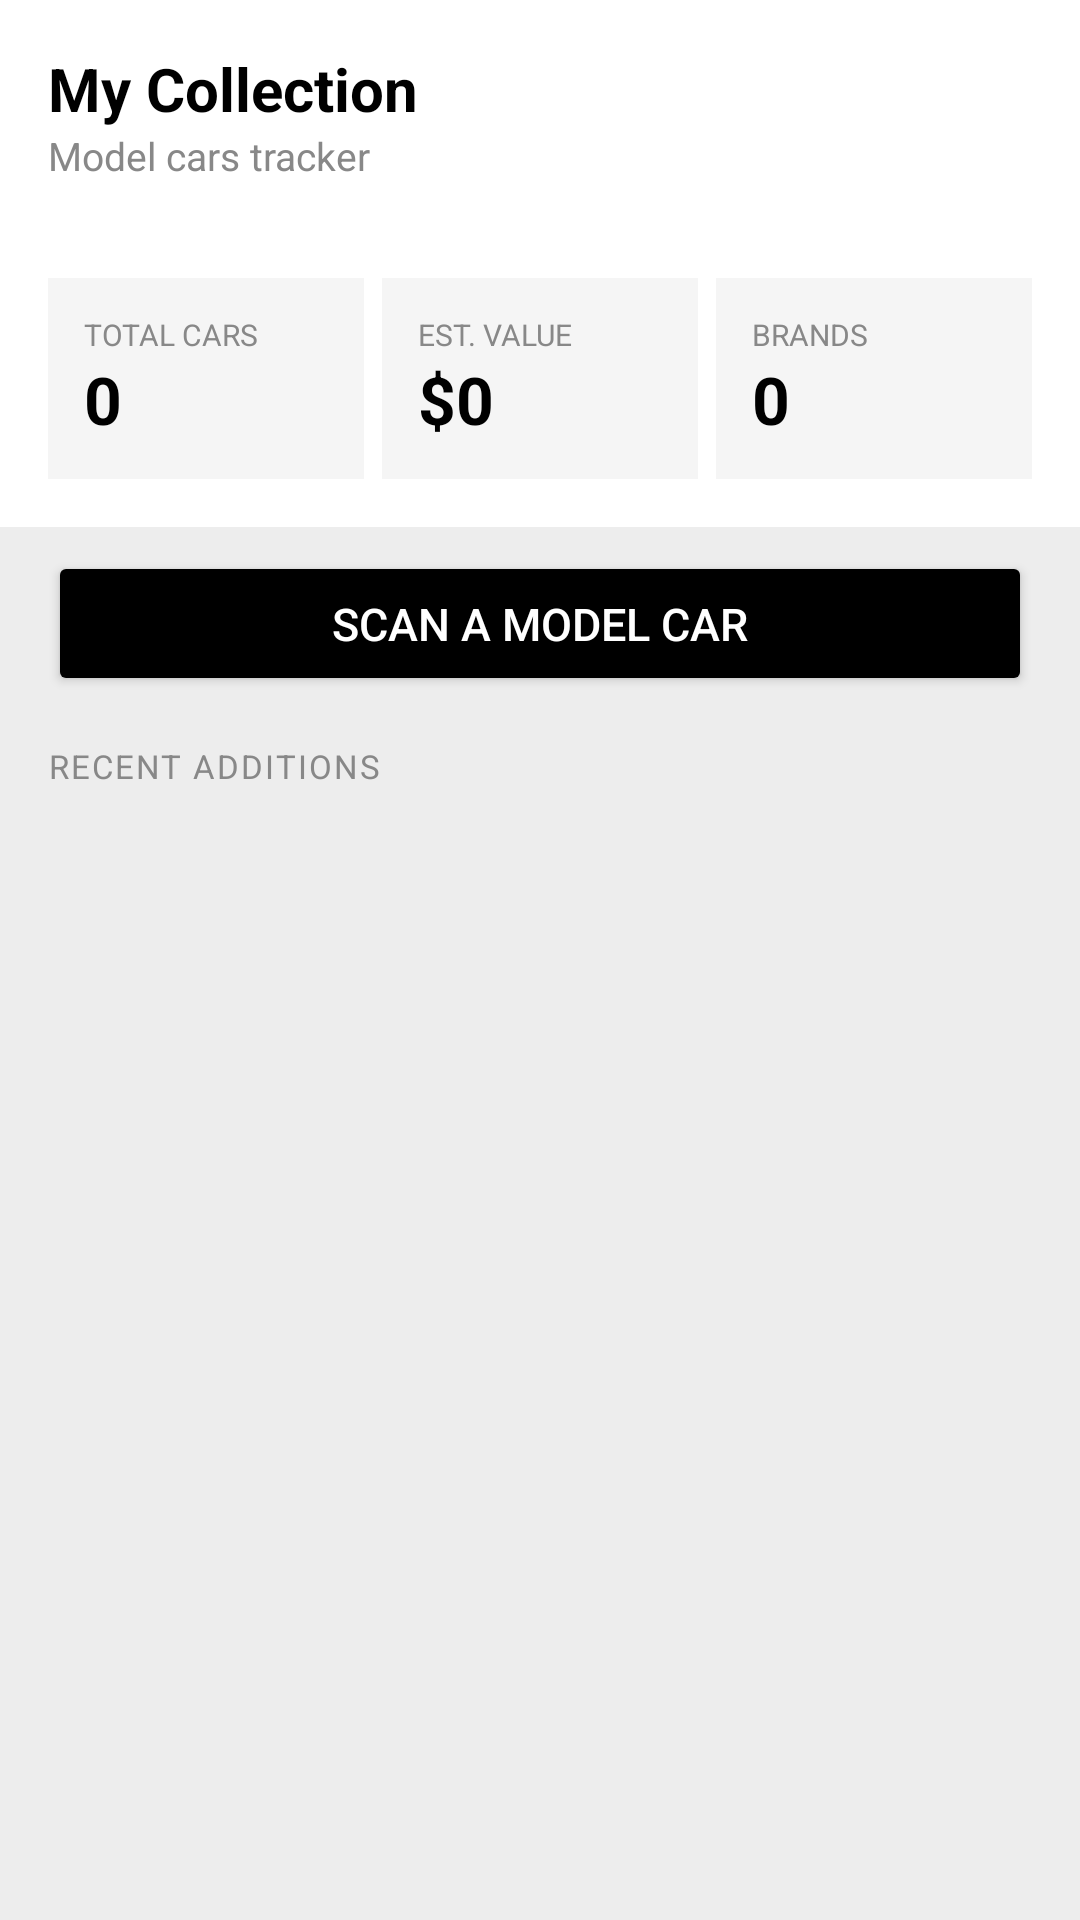

This screen was rendered from an Android layout file. Write that file and the resources it references.
<!-- AndroidManifest.xml: application theme Theme.ModelCarCollection -->
<!-- res/layout/activity_main.xml -->
<?xml version="1.0" encoding="utf-8"?>
<LinearLayout
    xmlns:android="http://schemas.android.com/apk/res/android"
    android:layout_width="match_parent"
    android:layout_height="match_parent"
    android:orientation="vertical"
    android:fitsSystemWindows="true"
    android:background="#EDEDED">

    
    <LinearLayout
        android:layout_width="match_parent"
        android:layout_height="wrap_content"
        android:orientation="horizontal"
        android:padding="16dp"
        android:background="#FFFFFF">

        <LinearLayout
            android:layout_width="0dp"
            android:layout_height="wrap_content"
            android:layout_weight="1"
            android:orientation="vertical">

            <TextView
                android:text="My Collection"
                android:textSize="20sp"
                android:textStyle="bold"
                android:textColor="#000000"
                android:layout_width="wrap_content"
                android:layout_height="wrap_content"/>

            <TextView
                android:text="Model cars tracker"
                android:textSize="13sp"
                android:textColor="#888888"
                android:layout_width="wrap_content"
                android:layout_height="wrap_content"/>

        </LinearLayout>

    </LinearLayout>

    
    <LinearLayout
        android:layout_width="match_parent"
        android:layout_height="wrap_content"
        android:orientation="horizontal"
        android:padding="16dp"
        android:background="#FFFFFF"
        android:layout_marginBottom="8dp">

        <LinearLayout
            android:layout_width="0dp"
            android:layout_height="wrap_content"
            android:layout_weight="1"
            android:orientation="vertical"
            android:background="#F5F5F5"
            android:padding="12dp"
            android:layout_marginEnd="6dp">

            <TextView
                android:text="TOTAL CARS"
                android:textSize="10sp"
                android:textColor="#888888"
                android:layout_width="wrap_content"
                android:layout_height="wrap_content"/>

            <TextView
                android:id="@+id/stat_total"
                android:text="0"
                android:textSize="22sp"
                android:textStyle="bold"
                android:textColor="#000000"
                android:layout_width="wrap_content"
                android:layout_height="wrap_content"/>

        </LinearLayout>

        <LinearLayout
            android:layout_width="0dp"
            android:layout_height="wrap_content"
            android:layout_weight="1"
            android:orientation="vertical"
            android:background="#F5F5F5"
            android:padding="12dp"
            android:layout_marginEnd="6dp">

            <TextView
                android:text="EST. VALUE"
                android:textSize="10sp"
                android:textColor="#888888"
                android:layout_width="wrap_content"
                android:layout_height="wrap_content"/>

            <TextView
                android:id="@+id/stat_value"
                android:text="$0"
                android:textSize="22sp"
                android:textStyle="bold"
                android:textColor="#000000"
                android:layout_width="wrap_content"
                android:layout_height="wrap_content"/>

        </LinearLayout>

        <LinearLayout
            android:layout_width="0dp"
            android:layout_height="wrap_content"
            android:layout_weight="1"
            android:orientation="vertical"
            android:background="#F5F5F5"
            android:padding="12dp">

            <TextView
                android:text="BRANDS"
                android:textSize="10sp"
                android:textColor="#888888"
                android:layout_width="wrap_content"
                android:layout_height="wrap_content"/>

            <TextView
                android:id="@+id/stat_brands"
                android:text="0"
                android:textSize="22sp"
                android:textStyle="bold"
                android:textColor="#000000"
                android:layout_width="wrap_content"
                android:layout_height="wrap_content"/>

        </LinearLayout>

    </LinearLayout>

    
    <Button
        android:id="@+id/btn_scan"
        android:layout_width="match_parent"
        android:layout_height="wrap_content"
        android:layout_marginHorizontal="16dp"
        android:layout_marginBottom="16dp"
        android:text="Scan a model car"
        android:textSize="15sp"
        android:backgroundTint="#000000"
        android:textColor="#FFFFFF"
        android:padding="14dp"/>

    
    <TextView
        android:text="RECENT ADDITIONS"
        android:textSize="11sp"
        android:textColor="#888888"
        android:letterSpacing="0.06"
        android:layout_marginHorizontal="16dp"
        android:layout_marginBottom="10dp"
        android:layout_width="wrap_content"
        android:layout_height="wrap_content"/>

    
    <androidx.recyclerview.widget.RecyclerView
        android:id="@+id/recycler_cars"
        android:layout_width="match_parent"
        android:layout_height="0dp"
        android:layout_weight="1"
        android:clipToPadding="false"
        android:paddingTop="4dp"/>

</LinearLayout>
<!-- resources referenced by this layout -->
<resources>
  <style name="Theme.ModelCarCollection" parent="Base.Theme.ModelCarCollection" />
  <style name="Base.Theme.ModelCarCollection" parent="Theme.Material3.Light.NoActionBar">
          <item name="android:windowLightStatusBar">true</item>
          <item name="android:statusBarColor">#FFFFFF</item>
      </style>
</resources>
